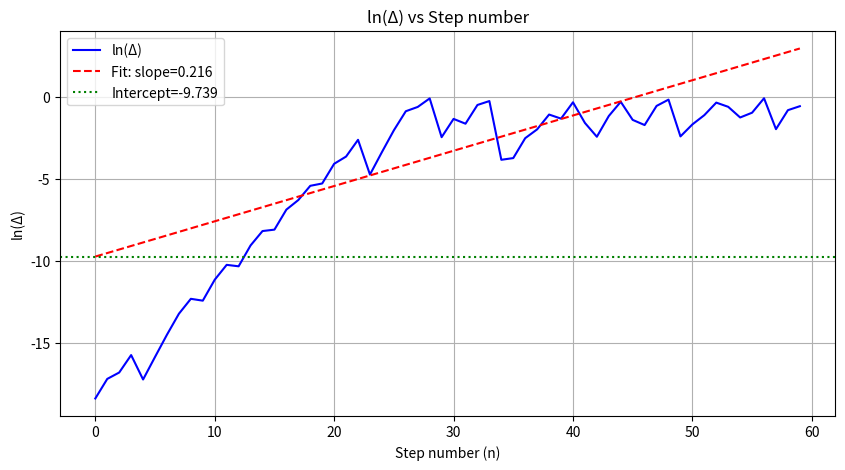

Reproduce this figure in Python.
import numpy as np
import matplotlib.pyplot as plt

# Define the logistic map function
def logistic_map(x, r):
    return r * x * (1 - x)

# Parameters
r = 4.0  # Parameter for chaotic region
n_steps = 60  # Number of time steps
epsilon = 1e-8  # Small difference in initial conditions

# Initial conditions
x1 = np.random.random()
x2 = x1 + epsilon

# Arrays to store the values
x1_values = np.zeros(n_steps)  # Stores trajectory of x1
x2_values = np.zeros(n_steps)  # Stores trajectory of x2
delta_values = np.zeros(n_steps)  # Stores the difference |x1 - x2|

# Calculations
for i in range(n_steps):
    x1_values[i] = x1
    x2_values[i] = x2
    delta_values[i] = abs(x1 - x2)
    x1 = logistic_map(x1, r)
    x2 = logistic_map(x2, r)

# Logarithm of the difference
log_delta_values = np.log(delta_values)

# Fit a line to determine the Lyapunov exponent
fit_start, fit_end = 10, 50  # Define flexible fitting range
fit_range = slice(fit_start, fit_end)
slope, intercept = np.polyfit(np.arange(n_steps)[fit_range], log_delta_values[fit_range], 1)
lambda_exp = slope
K = np.exp(intercept)

# Calculation of fitted line values
fitted_values = slope * np.arange(n_steps) + intercept

# Plot the graph
plt.figure(figsize=(10, 5))
plt.plot(range(n_steps), log_delta_values, label='ln(Δ)', color='blue')
plt.plot(range(n_steps), fitted_values, label=f'Fit: slope={lambda_exp:.3f}', color='red', linestyle='--')
plt.axhline(intercept, color='green', linestyle=':', label=f'Intercept={intercept:.3f}')
plt.xlabel('Step number (n)')
plt.ylabel('ln(Δ)')
plt.title('ln(Δ) vs Step number')
plt.legend()
plt.grid(True)
plt.show()

lambda_exp, K
